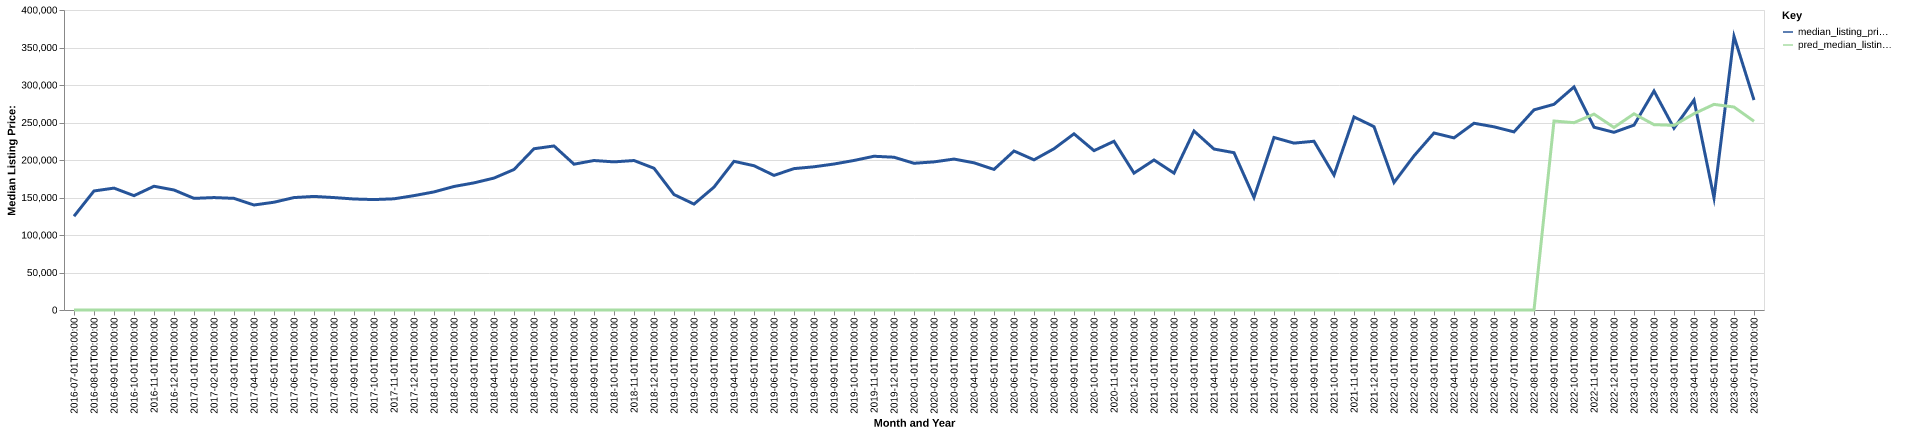

Values plotted in this chart, from the file beside it:
date, time_idx, median_listing_price, thirty_year_interest_rate_five, month, county_name, active_listing_count, median_days_on_market, pred_median_listing_price, month_year
2016-07-01, 0, 125000, 3.72, 7, trimble, ky, 40.0, 62.0, 0, Jul-2016
2016-08-01, 1, 158725, 3.73, 8, trimble, ky, 44.0, 75.0, 0, Aug-2016
2016-09-01, 2, 162500, 3.66, 9, trimble, ky, 42.0, 94.0, 0, Sep-2016
2016-10-01, 3, 152450, 3.64, 10, trimble, ky, 41.0, 93.0, 0, Oct-2016
2016-11-01, 4, 165000, 3.66, 11, trimble, ky, 36.0, 106.0, 0, Nov-2016
2016-12-01, 5, 160000, 3.48, 12, trimble, ky, 33.0, 114.0, 0, Dec-2016
2017-01-01, 6, 148850, 3.45, 1, trimble, ky, 31.0, 133.0, 0, Jan-2017
2017-02-01, 7, 149900, 3.5, 2, trimble, ky, 28.0, 139.0, 0, Feb-2017
2017-03-01, 8, 148850, 3.52, 3, trimble, ky, 31.0, 104.0, 0, Mar-2017
2017-04-01, 9, 140000, 4.03, 4, trimble, ky, 31.0, 72.0, 0, Apr-2017
2017-05-01, 10, 143700, 4.32, 5, trimble, ky, 36.0, 61.0, 0, May-2017
2017-06-01, 11, 149900, 4.2, 6, trimble, ky, 36.0, 72.0, 0, Jun-2017
2017-07-01, 12, 151450, 4.19, 7, trimble, ky, 34.0, 82.0, 0, Jul-2017
2017-08-01, 13, 149900, 4.3, 8, trimble, ky, 37.0, 71.0, 0, Aug-2017
2017-09-01, 14, 148000, 4.1, 9, trimble, ky, 36.0, 87.0, 0, Sep-2017
2017-10-01, 15, 147250, 4.05, 10, trimble, ky, 37.0, 76.0, 0, Oct-2017
2017-11-01, 16, 148250, 3.94, 11, trimble, ky, 35.0, 81.0, 0, Nov-2017
2017-12-01, 17, 152500, 4.03, 12, trimble, ky, 30.0, 95.0, 0, Dec-2017
2018-01-01, 18, 157450, 3.93, 1, trimble, ky, 29.0, 123.0, 0, Jan-2018
2018-02-01, 19, 164700, 3.83, 2, trimble, ky, 27.0, 115.0, 0, Feb-2018
2018-03-01, 20, 169500, 3.94, 3, trimble, ky, 29.0, 59.0, 0, Mar-2018
2018-04-01, 21, 175900, 3.95, 4, trimble, ky, 28.0, 51.0, 0, Apr-2018
2018-05-01, 22, 187325, 3.99, 5, trimble, ky, 26.0, 64.0, 0, May-2018
2018-06-01, 23, 215000, 4.15, 6, trimble, ky, 26.0, 56.0, 0, Jun-2018
2018-07-01, 24, 218725, 4.4, 7, trimble, ky, 26.0, 71.0, 0, Jul-2018
2018-08-01, 25, 194425, 4.46, 8, trimble, ky, 31.0, 81.0, 0, Aug-2018
2018-09-01, 26, 199300, 4.58, 9, trimble, ky, 23.0, 79.0, 0, Sep-2018
2018-10-01, 27, 197500, 4.66, 10, trimble, ky, 22.0, 49.0, 0, Oct-2018
2018-11-01, 28, 199300, 4.62, 11, trimble, ky, 23.0, 46.0, 0, Nov-2018
2018-12-01, 29, 189000, 4.54, 12, trimble, ky, 25.0, 61.0, 0, Dec-2018
2019-01-01, 30, 153950, 4.6, 1, trimble, ky, 25.0, 85.0, 0, Jan-2019
2019-02-01, 31, 141200, 4.72, 2, trimble, ky, 24.0, 89.0, 0, Feb-2019
2019-03-01, 32, 163829, 4.9, 3, trimble, ky, 21.0, 87.0, 0, Mar-2019
2019-04-01, 33, 198225, 4.94, 4, trimble, ky, 20.0, 79.0, 0, Apr-2019
2019-05-01, 34, 192350, 4.75, 5, trimble, ky, 26.0, 55.0, 0, May-2019
2019-06-01, 35, 179500, 4.51, 6, trimble, ky, 31.0, 58.0, 0, Jun-2019
2019-07-01, 36, 188500, 4.41, 7, trimble, ky, 26.0, 63.0, 0, Jul-2019
2019-08-01, 37, 190955, 4.41, 8, trimble, ky, 31.0, 61.0, 0, Aug-2019
2019-09-01, 38, 194636, 4.2, 9, trimble, ky, 32.0, 63.0, 0, Sep-2019
2019-10-01, 39, 199375, 4.14, 10, trimble, ky, 32.0, 71.0, 0, Oct-2019
2019-11-01, 40, 205000, 3.84, 11, trimble, ky, 25.0, 109.0, 0, Nov-2019
2019-12-01, 41, 203700, 3.81, 12, trimble, ky, 22.0, 157.0, 0, Dec-2019
2020-01-01, 42, 195625, 3.75, 1, trimble, ky, 19.0, 174.0, 0, Jan-2020
2020-02-01, 43, 197500, 3.73, 2, trimble, ky, 17.0, 205.0, 0, Feb-2020
2020-03-01, 44, 201250, 3.78, 3, trimble, ky, 17.0, 188.0, 0, Mar-2020
2020-04-01, 45, 196250, 3.75, 4, trimble, ky, 18.0, 137.0, 0, Apr-2020
2020-05-01, 46, 187450, 3.74, 5, trimble, ky, 15.0, 65.0, 0, May-2020
2020-06-01, 47, 211975, 3.72, 6, trimble, ky, 15.0, 65.0, 0, Jun-2020
2020-07-01, 48, 200225, 3.49, 7, trimble, ky, 12.0, 92.0, 0, Jul-2020
2020-08-01, 49, 215000, 3.65, 8, trimble, ky, 11.0, 59.0, 0, Aug-2020
2020-09-01, 50, 234900, 3.33, 9, trimble, ky, 11.0, 48.0, 0, Sep-2020
2020-10-01, 51, 212450, 3.28, 10, trimble, ky, 9.0, 60.0, 0, Oct-2020
2020-11-01, 52, 224975, 3.21, 11, trimble, ky, 9.0, 35.0, 0, Nov-2020
2020-12-01, 53, 182500, 3.07, 12, trimble, ky, 6.0, 58.0, 0, Dec-2020
2021-01-01, 54, 200000, 2.99, 1, trimble, ky, 6.0, 66.0, 0, Jan-2021
2021-02-01, 55, 182500, 2.93, 2, trimble, ky, 5.0, 92.0, 0, Feb-2021
2021-03-01, 56, 238625, 2.88, 3, trimble, ky, 7.0, 34.0, 0, Mar-2021
2021-04-01, 57, 214600, 2.84, 4, trimble, ky, 6.0, 39.0, 0, Apr-2021
2021-05-01, 58, 209750, 2.71, 5, trimble, ky, 6.0, 25.0, 0, May-2021
2021-06-01, 59, 150000, 2.79, 6, trimble, ky, 6.0, 21.0, 0, Jun-2021
... 25 more rows
